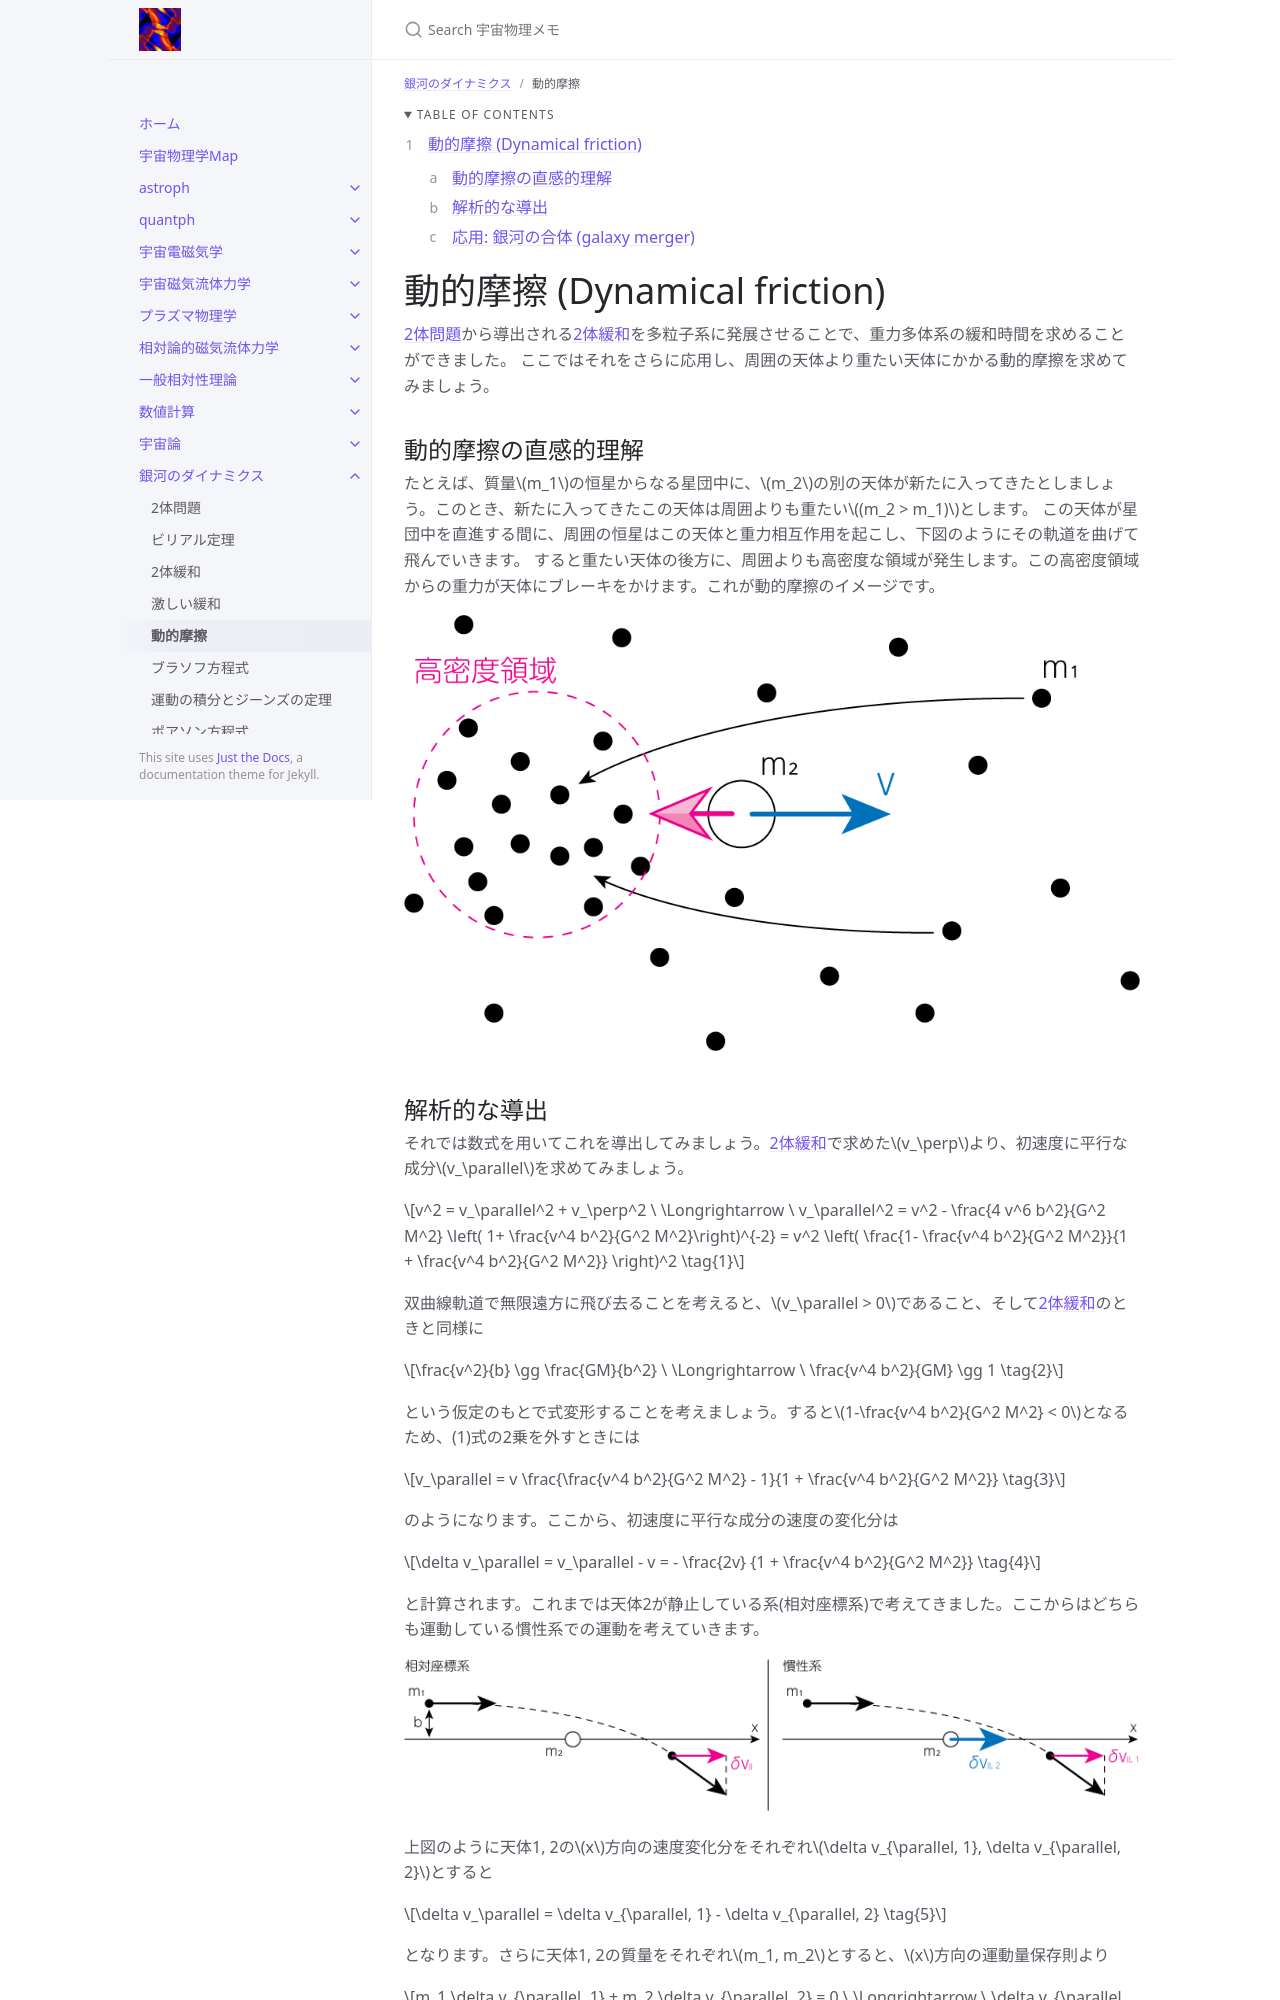

repository: github-nakasho/github-nakasho.github.io · page: galady/dynamical_friction.html · generator: jekyll

---
layout: default
title: 動的摩擦
parent: 銀河のダイナミクス
math: mathjax3
permalink: /galady/dynamical_friction
nav_order: 5
---

{: .no_toc }

<details open markdown="block">
  <summary>
    Table of contents
  </summary>
  {: .text-delta }
1. TOC
{:toc}
</details>

{% include adsense.html %} 

# 動的摩擦 (Dynamical friction)

[2体問題](/galady/twobody)から導出される[2体緩和](/galady/twobody_relaxation)を多粒子系に発展させることで、重力多体系の緩和時間を求めることができました。
ここではそれをさらに応用し、周囲の天体より重たい天体にかかる動的摩擦を求めてみましょう。

## 動的摩擦の直感的理解

たとえば、質量$$m_1$$の恒星からなる星団中に、$$m_2$$の別の天体が新たに入ってきたとしましょう。このとき、新たに入ってきたこの天体は周囲よりも重たい$$(m_2 > m_1)$$とします。
この天体が星団中を直進する間に、周囲の恒星はこの天体と重力相互作用を起こし、下図のようにその軌道を曲げて飛んでいきます。
すると重たい天体の後方に、周囲よりも高密度な領域が発生します。この高密度領域からの重力が天体にブレーキをかけます。これが動的摩擦のイメージです。

![](/assets/images/galady/dynamical_friction_01.png)
